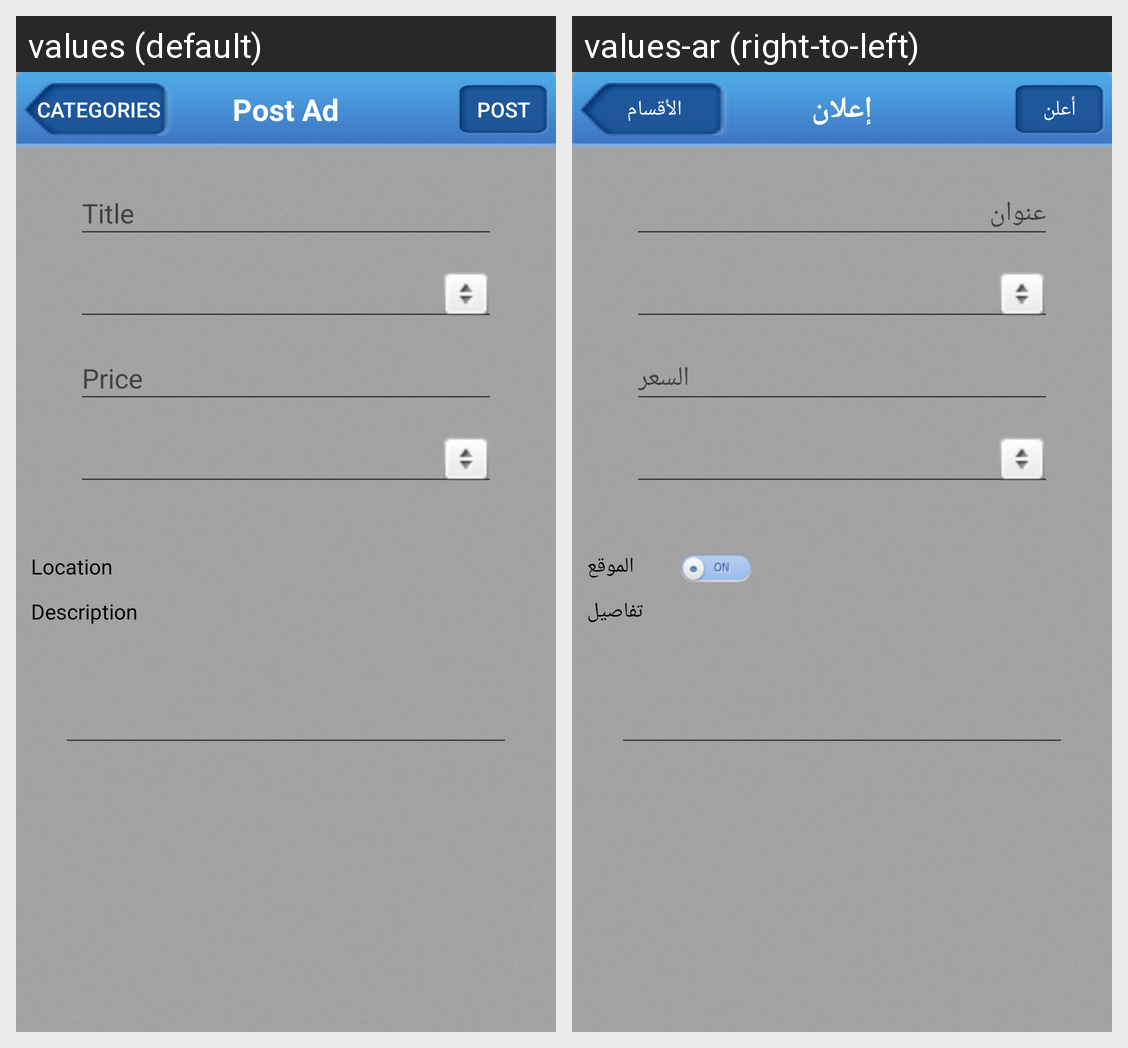

Here is an Android app screen in its default locale and in the app's own translations. Write out the translated-string differences for the strings that appear on this screen.
Android screen res/layout/post_dialog.xml rendered under 2 locales, left to right: values (default), values-ar (right-to-left). Device: Nexus 5 (rendered at 1080×1920; each locale shown at half size, 540×960, under a caption strip naming it); theme Theme.MaterialComponents.DayNight.NoActionBar.
Strings drawn on this screen, with the default value and each locale's value (text and hints the layout hard-codes, and strings that could not be matched under every locale, appear in the picture but are not listed):

categories_text
  values: Categories
  values-ar: الأقسام

post_ad_title
  values: Post Ad
  values-ar: إعلان

post_btn
  values: Post
  values-ar: أعلن

title_hint
  values: Title
  values-ar: عنوان

price_hint
  values: Price
  values-ar: السعر

location_txt
  values: Location
  values-ar: الموقع

description_txt
  values: Description
  values-ar: تفاصيل
